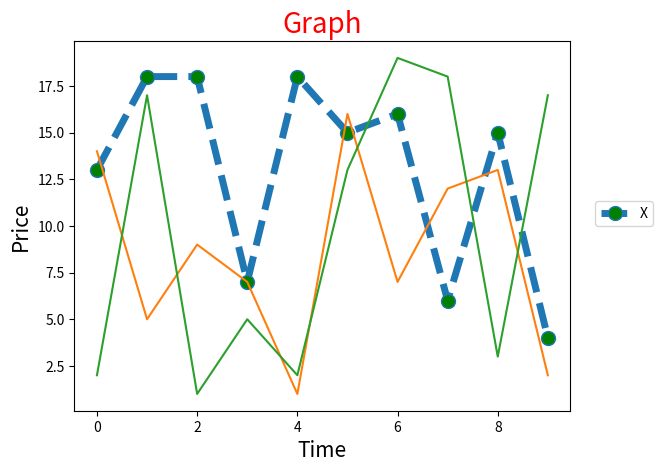

Write the Python code that produced this figure.
import matplotlib.pyplot as plt 
import numpy as np 

x = np.random.randint(1, 20, 10)
y = np.random.randint(1, 20, 10)
z = np.random.randint(1, 20, 10)


plt.plot(x, label='X', lw=5, marker='o', markersize=10, markerfacecolor='green', linestyle='--')
plt.xlabel('Time', fontsize=15)
plt.ylabel('Price', fontsize=15)
plt.title("Graph", fontsize=20, color='red', loc='center')
plt.legend(fontsize=10, loc=(1.05, 0.5))
plt.plot(y)
plt.plot(z)
plt.show()
